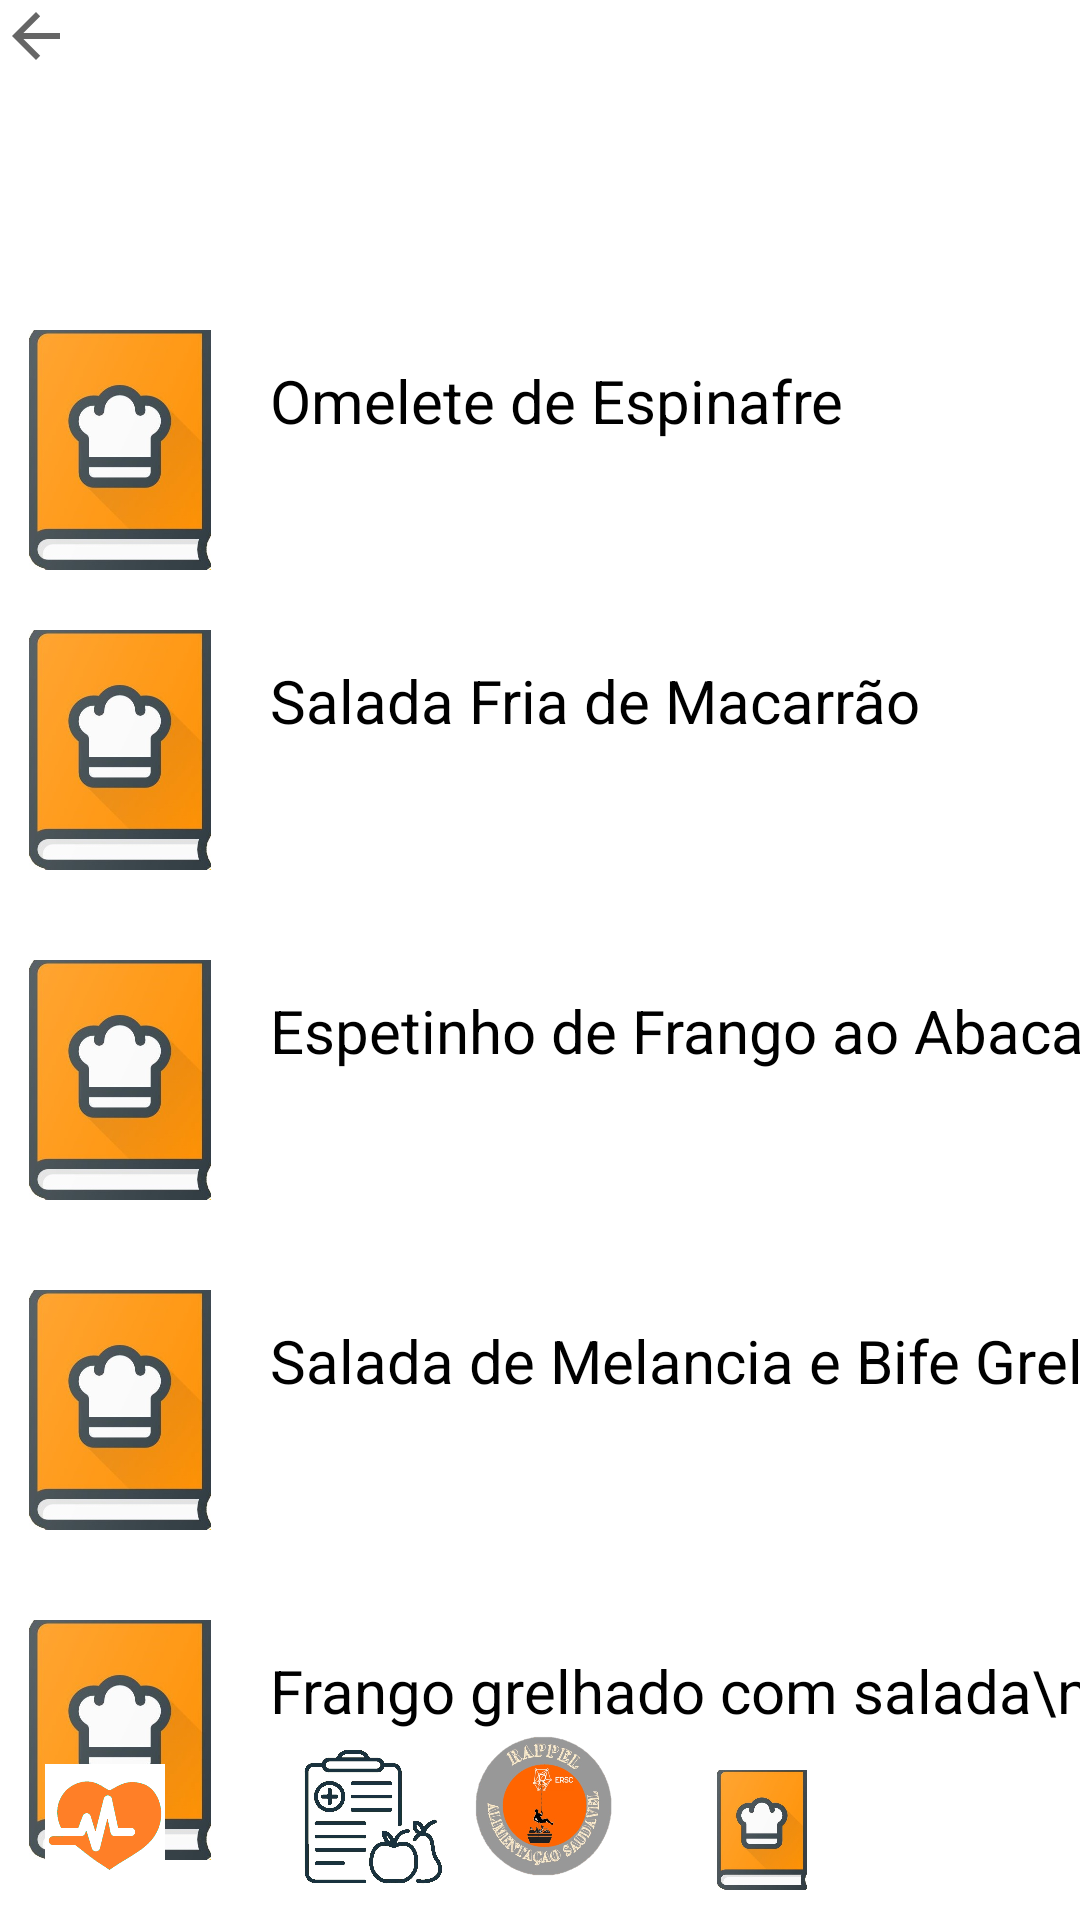

This screen was rendered from an Android layout file. Write that file and the resources it references.
<!-- AndroidManifest.xml: application theme Theme.ProjetoPM -->
<!-- res/layout/receitasmanter.xml -->
<?xml version="1.0" encoding="utf-8"?>
<RelativeLayout xmlns:android="http://schemas.android.com/apk/res/android"
    xmlns:app="http://schemas.android.com/apk/res-auto"
    android:layout_width="match_parent"
    android:layout_height="match_parent"
    android:background="@color/white">

    <TextView
        android:id="@+id/titulo"
        android:layout_width="match_parent"
        android:layout_height="wrap_content"
        android:layout_above="@+id/inicio"
        android:layout_marginBottom="615dp"
        android:height="50dp"
        android:textColor="@color/black"
        android:text="Receitas para Manter Peso"
        android:textSize="25dp"
        android:gravity="center"
        />

    <ImageView
        android:id="@+id/receitasImagem"
        android:layout_width="80dp"
        android:layout_height="80dp"
        android:layout_weight="1"
        app:srcCompat="@drawable/bc778d0c20c509a77c0c81c38c2abbe"
        android:translationY="110dp">
    </ImageView>

    <TextView
        android:id="@+id/receitasNome"
        android:layout_width="wrap_content"
        android:layout_height="wrap_content"
        android:text="Omelete de Espinafre"
        android:textColor="@color/black"
        android:textSize="20dp"
        android:translationX="90dp"
        android:onClick="omelete"
        android:translationY="120dp">


    </TextView>

    <ImageView
        android:id="@+id/receitasImagem2"
        android:layout_width="80dp"
        android:layout_height="80dp"
        android:layout_weight="1"
        android:translationY="210dp"
        app:srcCompat="@drawable/bc778d0c20c509a77c0c81c38c2abbe"></ImageView>

    <TextView
        android:id="@+id/receitasNome2"
        android:layout_width="wrap_content"
        android:layout_height="wrap_content"
        android:text="Salada Fria de Macarrão"
        android:textColor="@color/black"
        android:textSize="20dp"
        android:translationX="90dp"
        android:onClick="salada"
        android:translationY="220dp">

    </TextView>

    <ImageView
        android:id="@+id/receitasImagem3"
        android:layout_width="80dp"
        android:layout_height="80dp"
        android:layout_weight="1"
        android:translationY="320dp"
        app:srcCompat="@drawable/bc778d0c20c509a77c0c81c38c2abbe"></ImageView>

    <TextView
        android:id="@+id/receitasNome3"
        android:layout_width="wrap_content"
        android:layout_height="wrap_content"
        android:text="Espetinho de Frango ao Abacaxi"
        android:textColor="@color/black"
        android:textSize="20dp"
        android:translationX="90dp"
        android:onClick="espetinho"
        android:translationY="330dp">

    </TextView>

    <ImageView
        android:id="@+id/receitasImagem4"
        android:layout_width="80dp"
        android:layout_height="80dp"
        android:layout_weight="1"
        android:translationY="430dp"
        android:onClick="saladamelancia"
        app:srcCompat="@drawable/bc778d0c20c509a77c0c81c38c2abbe"></ImageView>

    <TextView
        android:id="@+id/receitasNome4"
        android:layout_width="wrap_content"
        android:layout_height="wrap_content"
        android:text="Salada de Melancia e Bife Grelhado"
        android:textColor="@color/black"
        android:textSize="20dp"
        android:translationX="90dp"
        android:translationY="440dp">

    </TextView>

    <ImageView
        android:id="@+id/receitasImagem5"
        android:layout_width="80dp"
        android:layout_height="80dp"
        android:layout_weight="1"
        android:translationY="540dp"
        android:onClick="frangogrelhado"
        app:srcCompat="@drawable/bc778d0c20c509a77c0c81c38c2abbe"></ImageView>

    <TextView
        android:id="@+id/receitasNome5"
        android:layout_width="wrap_content"
        android:layout_height="wrap_content"
        android:text="Frango grelhado com salada\n de milho"
        android:textColor="@color/black"
        android:textSize="20dp"
        android:translationX="90dp"
        android:translationY="550dp">

    </TextView>

    <ImageView
        android:id="@+id/inicio"
        android:layout_width="52dp"
        android:layout_height="61dp"
        android:layout_alignParentBottom="true"
        android:layout_centerInParent="true"
        android:layout_marginBottom="7dp"
        android:onClick="inicio"
        app:srcCompat="@drawable/imagem1" />

    <ImageView
        android:id="@+id/pdietas"
        android:layout_width="42dp"
        android:layout_height="40dp"
        android:layout_alignParentRight="true"
        android:layout_alignParentBottom="true"
        android:layout_marginRight="85dp"
        android:layout_marginBottom="10dp"
        android:onClick="pdietas"
        app:srcCompat="@drawable/bc778d0c20c509a77c0c81c38c2abbe" />

    <ImageView
        android:id="@+id/saude"
        android:layout_width="40dp"
        android:layout_height="43dp"
        android:layout_alignParentLeft="true"
        android:layout_alignParentBottom="true"
        android:layout_marginLeft="15dp"
        android:layout_marginBottom="10dp"
        android:onClick="saude"
        app:srcCompat="@drawable/planodesaude" />

    <ImageView
        android:id="@+id/plano"
        android:layout_width="51dp"
        android:layout_height="49dp"
        android:layout_alignParentLeft="true"
        android:layout_alignParentBottom="true"
        android:layout_marginLeft="98dp"
        android:layout_marginRight="87dp"
        android:layout_marginBottom="9dp"
        android:onClick="plano"
        app:srcCompat="@drawable/plano" />

    <ImageView
        android:id="@+id/perfil2"
        android:layout_width="39dp"
        android:layout_height="40dp"
        android:layout_alignParentRight="true"
        android:layout_alignParentBottom="true"
        android:layout_marginStart="10dp"
        android:layout_marginTop="10dp"
        android:layout_marginEnd="10dp"
        android:layout_marginRight="29dp"
        android:layout_marginBottom="9dp"
        android:onClick="perfil2"
        app:srcCompat="@drawable/_50689" />

    <Button
        android:id="@+id/buttonomelete"
        android:layout_width="match_parent"
        android:layout_height="100dp"
        android:alpha="0."
        android:text="Button"
        android:onClick="omeleteespinafre"
        android:translationY="100dp" />

    <Button
        android:id="@+id/buttonsalada"
        android:layout_width="match_parent"
        android:layout_height="100dp"
        android:alpha="0."
        android:onClick="saladamac"
        android:text="Button"
        android:translationY="200dp" />
    <Button
        android:id="@+id/buttonespetinho"
        android:layout_width="match_parent"
        android:layout_height="100dp"
        android:alpha="0."
        android:text="Button"
        android:onClick="espetinho"
        android:translationY="310dp" />
    <Button
        android:id="@+id/buttonsaladamelancia"
        android:layout_width="match_parent"
        android:layout_height="100dp"
        android:alpha="0."
        android:text="Button"
        android:onClick="saladamelancia"
        android:translationY="420dp" />
    <Button
        android:id="@+id/buttonfrangosalada"
        android:layout_width="match_parent"
        android:layout_height="100dp"
        android:alpha="0."
        android:text="Button"
        android:onClick="frangogrelhado"
        android:translationY="530dp" />

    <ImageView
        android:id="@+id/imageView2"
        android:layout_width="wrap_content"
        android:layout_height="wrap_content"
        app:srcCompat="?attr/homeAsUpIndicator"
        android:onClick="volta" >

    </ImageView>


</RelativeLayout>
<!-- resources referenced by this layout -->
<resources>
  <!-- drawable bc778d0c20c509a77c0c81c38c2abbe: jpg bitmap (drawable, 21439 bytes) -->
  <!-- drawable imagem1: png bitmap (drawable-v24, 175170 bytes) -->
  <!-- drawable plano: jpg bitmap (drawable, 115356 bytes) -->
  <!-- drawable planodesaude: png bitmap (drawable, 10403 bytes) -->
  <style name="Theme.ProjetoPM" parent="Theme.MaterialComponents.DayNight.NoActionBar">
          
          <item name="colorPrimary">@color/purple_500</item>
          <item name="colorPrimaryVariant">@color/purple_700</item>
          <item name="colorOnPrimary">@color/white</item>
          
          <item name="colorSecondary">@color/teal_200</item>
          <item name="colorSecondaryVariant">@color/teal_700</item>
          <item name="colorOnSecondary">@color/black</item>
          
          <item name="android:statusBarColor">?attr/colorPrimaryVariant</item>
          
      </style>
  <!-- not gathered from this repository: default colours our renderer supplied (Android Studio template values) -->
  <color name="purple_500">#FF6200EE</color>
  <color name="purple_700">#FF3700B3</color>
  <color name="teal_200">#FF03DAC5</color>
  <color name="teal_700">#FF018786</color>
  <color name="black">#FF000000</color>
  <color name="white">#FFFFFFFF</color>
</resources>
